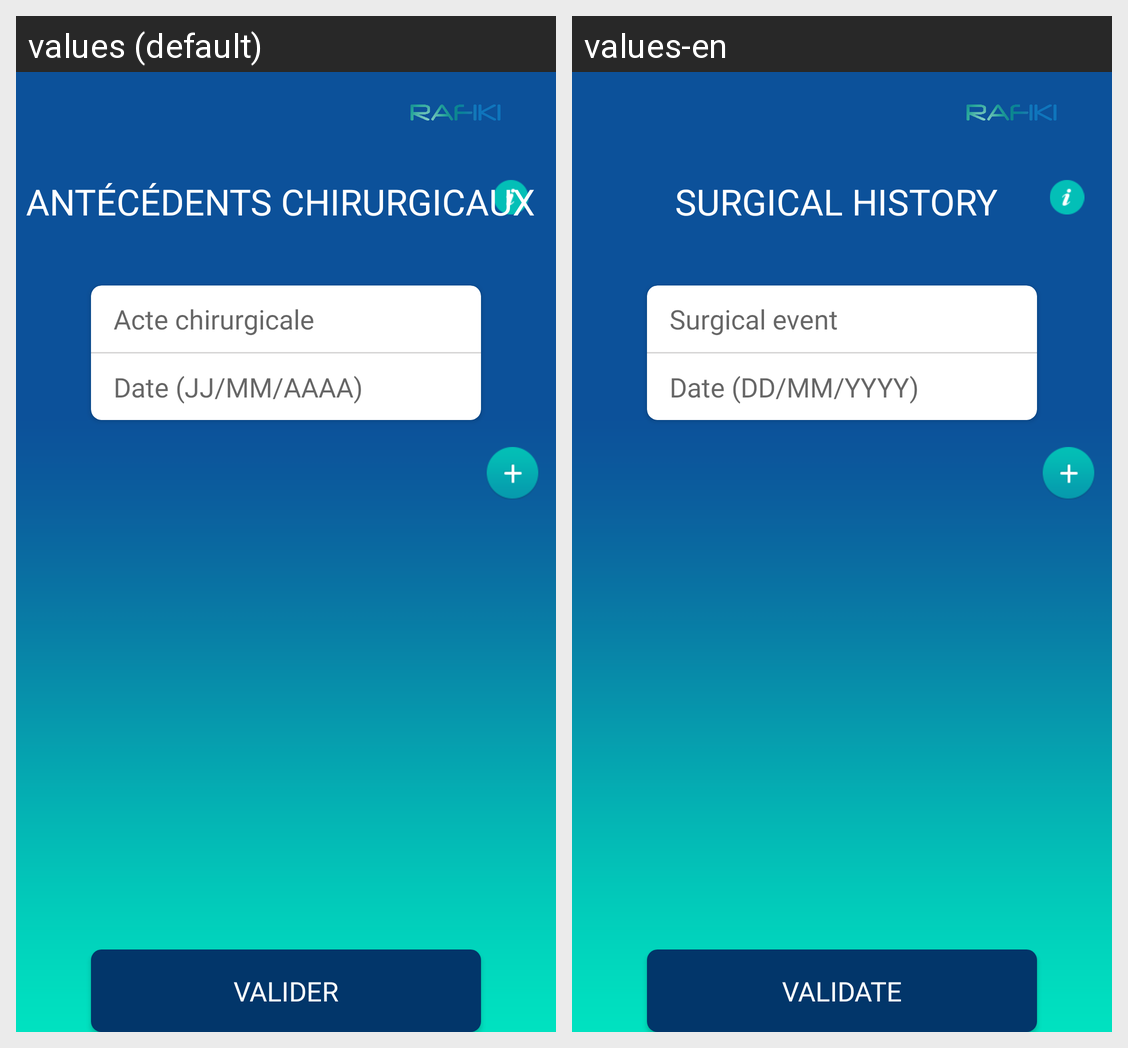

Locale-by-locale string values for the Android screen shown in this grid:
Android screen res/layout/activity_antecedents.xml rendered under 2 locales, left to right: values (default), values-en. Device: Nexus 5 (rendered at 1080×1920; each locale shown at half size, 540×960, under a caption strip naming it); theme AppTheme.
Strings drawn on this screen, with the default value and each locale's value (text and hints the layout hard-codes, and strings that could not be matched under every locale, appear in the picture but are not listed):

acte_chirurgicale
  values: Acte chirurgicale
  values-en: Surgical event

date
  values: Date (JJ/MM/AAAA)
  values-en: Date (DD/MM/YYYY)

ant_c_dents_chirurgicaux
  values: Antécédents chirurgicaux
  values-en: Surgical history

valider
  values: valider
  values-en: Validate
